Labelled photos from "Brain-Tumor-Classification-Using-ResNet", an image-classification folder in Achuthankrishna/Brain-Tumor-Classification-Using-ResNet. The possible labels are: glioma tumor, meningioma tumor, no tumor, pituitary tumor.

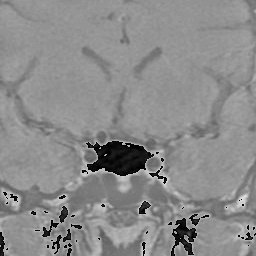
Label: pituitary tumor

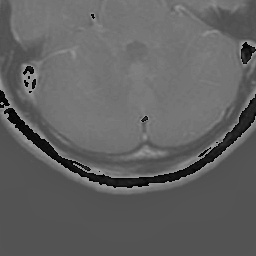
Label: glioma tumor

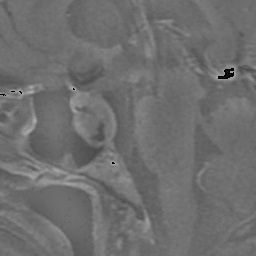
Label: pituitary tumor

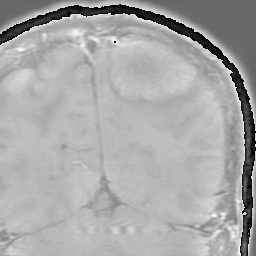
Label: meningioma tumor

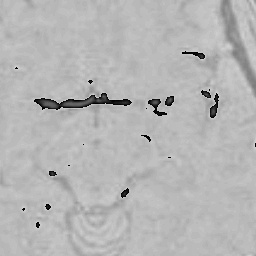
Label: no tumor

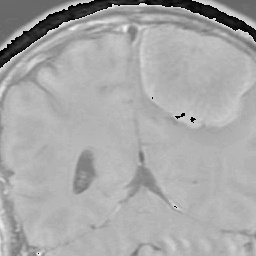
Label: meningioma tumor
